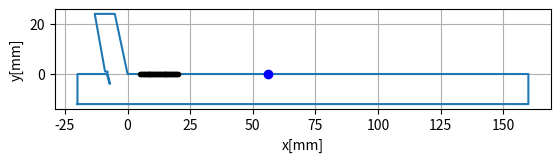
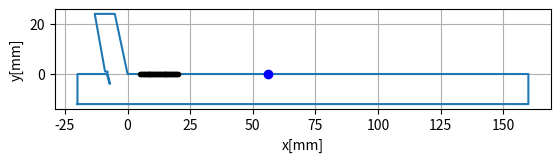

Generate these figures, in order, with matplotlib:
import numpy as np
import matplotlib.pyplot as plt

class SAMPLE:
    def __init__(self,num=0):
        if num==0: #0mm
            PT=[\
            [0,0],[0,12],[12,12],[12,13],[11,13],\
            [6.9,36],[14.9,36],[20,12],[180,12],[180,0]]
            nroot=2
            ntip=2
        elif num==2: #2mm
            PT=[[0,0],[0,12],[11.8,12],[12.3,10.1],\
            [12.5,10.1],[12,12],[12,13],[11,13],[6.9,36],\
            [14.9,36],[20,12],[180,12],[180,0]]
            nroot=5
            ntip=3
        elif num==4:
            PT=[[0,0],[0,12],[11.8,12],[12.8,8.1],[13.0,8.1],\
            [12,12],[12,13],[11,13],[6.9,36],[14.9,36],\
            [20,12],[180,12],[180,0]]
            nroot=5
            ntip=3
        else:
            print("No such sample of No.",num)
            exit()
        x0=20.0
        y0=12.0

        PT.append(PT[0])
        PT=np.array(PT)
        PT[:,0]-=x0
        PT[:,1]-=y0
        self.h1=PT[1,1]
        self.h2=PT[0,1]
        self.PT=PT
        self.nroot=nroot
        self.ntip=ntip

    def show(self,ax):
        ax.plot(self.PT[:,0],self.PT[:,1])
        try:
            ax.plot(self.xrs,self.yrs,".k")
        except:
            print("Reciver array has not been defined!");
        try:
            ax.plot(self.xs,self.ys,"bo")
        except:
            print("Source point has not been defined!");
    def show2(self,ax,clr="k"):
        ax.plot(self.PT[:,0],self.PT[:,1],color=clr,linewidth=1)

    def set_rec(self,xr1,xr2,yr,nrec):
        xrs=np.linspace(xr1,xr2,nrec);
        dxr=0.0
        if nrec >1:
            dxr=xrs[1]-xrs[0];
        yrs=np.ones(nrec)*yr;

        self.xrs=xrs;
        self.yrs=yrs;
        self.nrec=nrec;
        self.dxr=dxr;
    def set_src(self,xs,ys):
        self.xs=xs;
        self.ys=ys;
    
if __name__=="__main__":

    fig=plt.figure()
    ax=fig.add_subplot(111)
    ax.grid(True)
    ax.set_aspect(1.0)
    ax.set_xlabel("x[mm]")
    ax.set_ylabel("y[mm]")

    SMP=SAMPLE(num=4)
    SMP.set_rec(5.,20.,0.0,41)
    SMP.set_src(56,0.0)

    SMP.show(ax)
    
    plt.show()


    def set_rec(self,xr1,xr2,yr,nrec):
        xrs=np.linspace(xr1,xr2,nrec);
        dxr=0.0
        if nrec >1:
            dxr=xrs[1]-xrs[0];
        yrs=np.ones(nrec)*yr;

        self.xrs=xrs;
        self.yrs=yrs;
        self.nrec=nrec;
        self.dxr=dxr;
    def set_src(self,xs,ys):
        self.xs=xs;
        self.ys=ys;
    
if __name__=="__main__":

    fig=plt.figure()
    ax=fig.add_subplot(111)
    ax.grid(True)
    ax.set_aspect(1.0)
    ax.set_xlabel("x[mm]")
    ax.set_ylabel("y[mm]")

    SMP=SAMPLE(num=4)
    SMP.set_rec(5.,20.,0.0,41)
    SMP.set_src(56,0.0)

    SMP.show(ax)
    
    plt.show()

